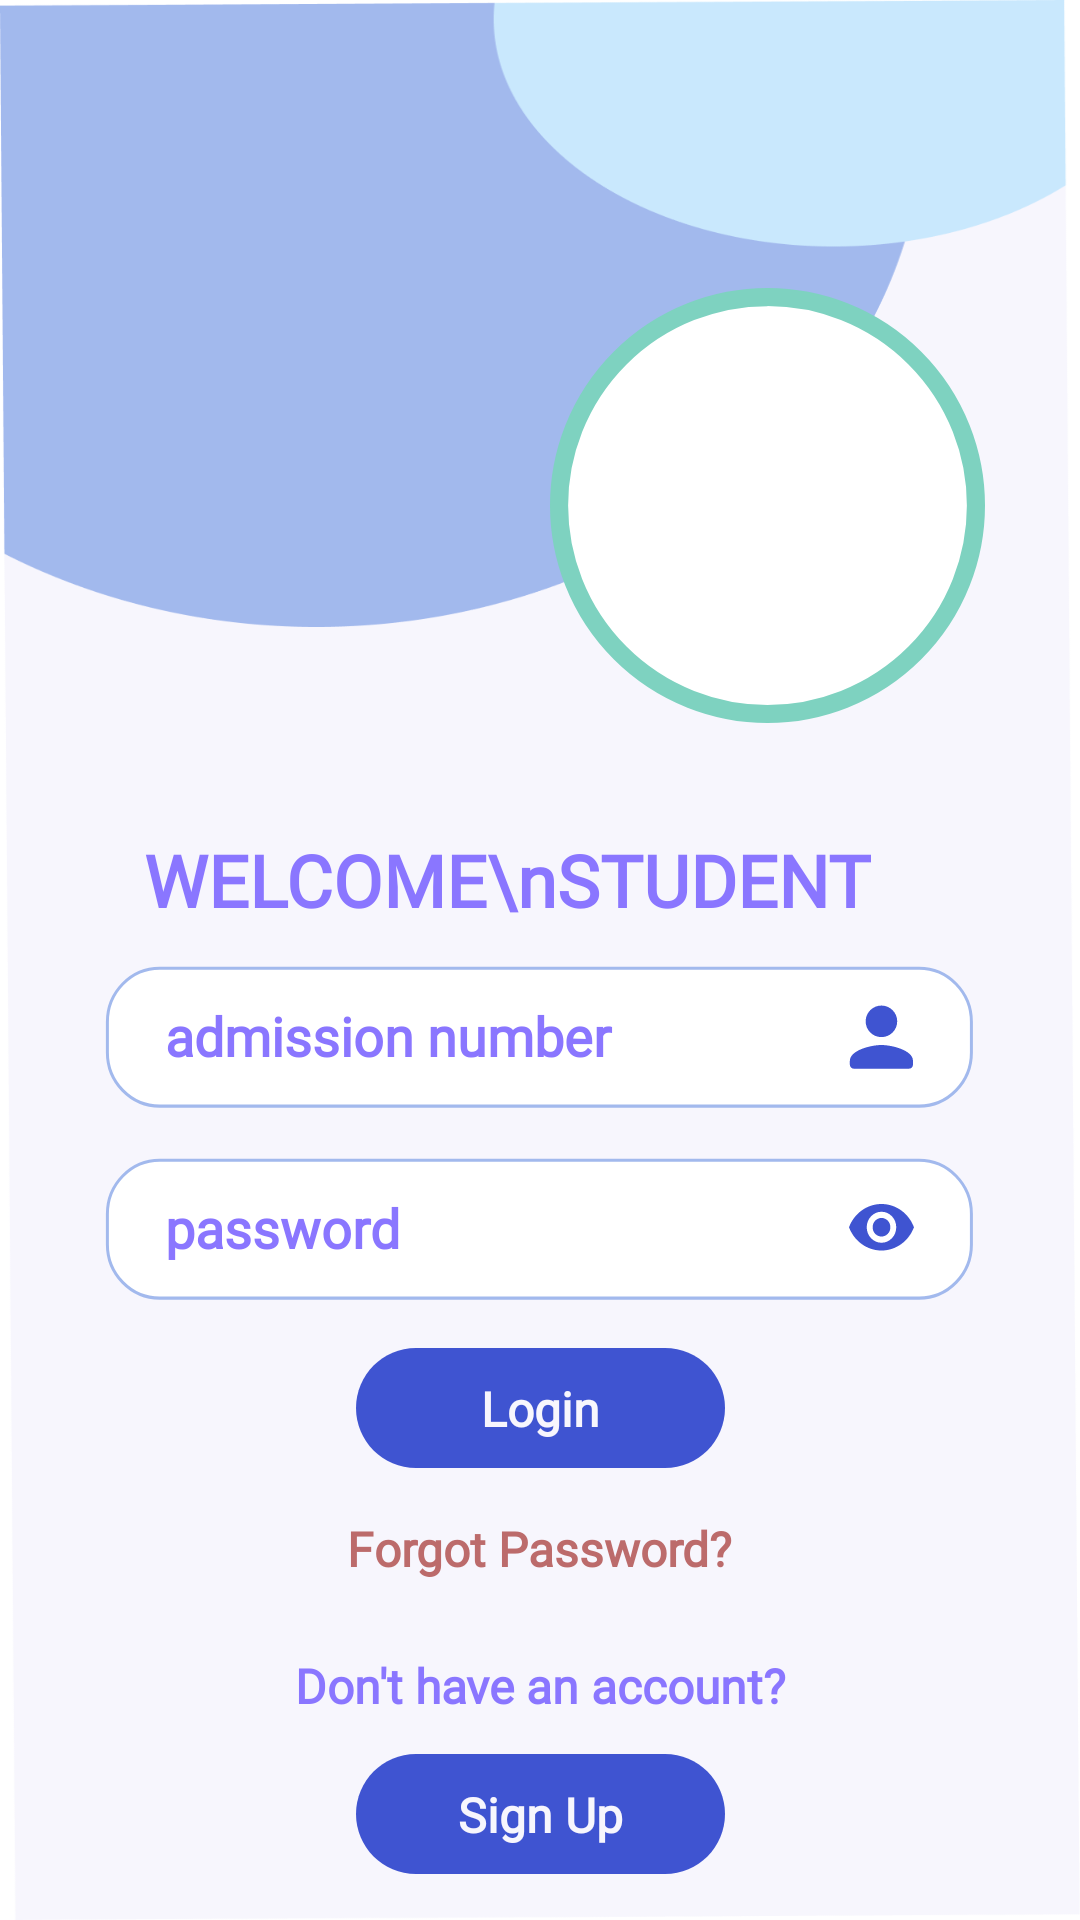

Layout XML and referenced resources for this Android screen:
<!-- AndroidManifest.xml: application theme Theme.InQuery -->
<!-- res/layout/activity_slogin.xml -->
<?xml version="1.0" encoding="utf-8"?>
<androidx.constraintlayout.widget.ConstraintLayout xmlns:android="http://schemas.android.com/apk/res/android"
    xmlns:app="http://schemas.android.com/apk/res-auto"
    xmlns:tools="http://schemas.android.com/tools"
    android:layout_width="match_parent"
    android:layout_height="match_parent"
    android:background="@drawable/background_login"
    tools:context=".s_login">

    <EditText
        android:id="@+id/name"
        android:layout_width="290dp"
        android:layout_height="48dp"
        android:layout_marginTop="12dp"
        android:background="@drawable/background_et"
        android:ems="10"
        android:fontFamily="@font/montserrat"
        android:hint="admission number"
        android:importantForAutofill="no"
        android:inputType="textPersonName"
        android:minHeight="48dp"
        android:paddingLeft="20dp"
        android:paddingRight="70dp"
        android:textColor="@color/text"
        android:textColorHint="@color/text"
        android:textStyle="bold"
        app:layout_constraintEnd_toEndOf="parent"
        app:layout_constraintStart_toStartOf="parent"
        app:layout_constraintTop_toBottomOf="@+id/welcome_student" />

    <EditText
        android:id="@+id/userPwd"
        android:layout_width="290dp"
        android:layout_height="48dp"
        android:layout_marginTop="16dp"
        android:background="@drawable/background_et"
        android:drawablePadding="25dp"
        android:ems="10"
        android:fontFamily="@font/montserrat"
        android:hint="password"
        android:importantForAutofill="no"
        android:inputType="textPassword"
        android:minHeight="48dp"
        android:paddingLeft="20dp"
        android:paddingRight="70dp"
        android:textColor="@color/text"
        android:textColorHint="@color/text"
        android:textStyle="bold"
        app:layout_constraintEnd_toEndOf="parent"
        app:layout_constraintStart_toStartOf="parent"
        app:layout_constraintTop_toBottomOf="@+id/name" />

    <ImageView
        android:id="@+id/icon_pwd"
        android:layout_width="22dp"
        android:layout_height="22dp"
        app:layout_constraintBottom_toBottomOf="@+id/userPwd"
        app:layout_constraintEnd_toEndOf="@+id/userPwd"
        app:layout_constraintHorizontal_bias="0.925"
        app:layout_constraintStart_toStartOf="@+id/userPwd"
        app:layout_constraintTop_toTopOf="@+id/userPwd"
        app:srcCompat="@drawable/icon_visible" />


    <ImageView
        android:id="@+id/loginBtn"
        android:layout_width="wrap_content"
        android:layout_height="wrap_content"
        android:layout_marginTop="16dp"
        app:layout_constraintEnd_toEndOf="parent"
        app:layout_constraintStart_toStartOf="parent"
        app:layout_constraintTop_toBottomOf="@+id/userPwd"
        app:srcCompat="@drawable/button_medium" />

    <ImageView
        android:id="@+id/signupBtn"
        android:layout_width="wrap_content"
        android:layout_height="wrap_content"
        android:layout_marginTop="12dp"
        app:layout_constraintEnd_toEndOf="parent"
        app:layout_constraintStart_toStartOf="parent"
        app:layout_constraintTop_toBottomOf="@+id/dontHaveAcc"
        app:srcCompat="@drawable/button_medium" />

    <TextView
        android:id="@+id/forgotBtn"
        android:layout_width="wrap_content"
        android:layout_height="wrap_content"
        android:layout_marginTop="16dp"
        android:fontFamily="@font/montserrat"
        android:text="Forgot Password?"
        android:textColor="@color/denied"
        android:textSize="16sp"
        android:textStyle="bold"
        app:layout_constraintEnd_toEndOf="parent"
        app:layout_constraintStart_toStartOf="parent"
        app:layout_constraintTop_toBottomOf="@+id/loginBtn" />

    <TextView
        android:id="@+id/dontHaveAcc"
        android:layout_width="wrap_content"
        android:layout_height="wrap_content"
        android:layout_marginTop="24dp"
        android:fontFamily="@font/montserrat"
        android:text="Don't have an account?"
        android:textColor="@color/text"
        android:textSize="16sp"
        android:textStyle="bold"
        app:layout_constraintEnd_toEndOf="parent"
        app:layout_constraintStart_toStartOf="parent"
        app:layout_constraintTop_toBottomOf="@+id/forgotBtn" />

    <TextView
        android:id="@+id/textView7"
        android:layout_width="wrap_content"
        android:layout_height="wrap_content"
        android:fontFamily="@font/montserrat"
        android:text="Login"
        android:textColor="@color/background"
        android:textSize="16dp"
        android:textStyle="bold"
        app:layout_constraintBottom_toBottomOf="@+id/loginBtn"
        app:layout_constraintEnd_toEndOf="@+id/loginBtn"
        app:layout_constraintStart_toStartOf="@+id/loginBtn"
        app:layout_constraintTop_toTopOf="@+id/loginBtn" />

    <TextView
        android:id="@+id/textView16"
        android:layout_width="wrap_content"
        android:layout_height="wrap_content"
        android:fontFamily="@font/montserrat"
        android:text="Sign Up"
        android:textColor="@color/background"
        android:textSize="16dp"
        android:textStyle="bold"
        app:layout_constraintBottom_toBottomOf="@+id/signupBtn"
        app:layout_constraintEnd_toEndOf="@+id/signupBtn"
        app:layout_constraintStart_toStartOf="@+id/signupBtn"
        app:layout_constraintTop_toTopOf="@+id/signupBtn" />

    <TextView
        android:id="@+id/welcome_student"
        android:layout_width="wrap_content"
        android:layout_height="wrap_content"
        android:layout_marginStart="48dp"
        android:layout_marginTop="36dp"
        android:fontFamily="@font/montserrat"
        android:text="WELCOME\nSTUDENT"
        android:textColor="@color/text"
        android:textSize="24sp"
        android:textStyle="bold"
        app:layout_constraintStart_toStartOf="parent"
        app:layout_constraintTop_toBottomOf="@+id/imageView3" />

    <ImageView
        android:id="@+id/iconUsername"
        android:layout_width="22dp"
        android:layout_height="22dp"
        app:layout_constraintBottom_toBottomOf="@+id/name"
        app:layout_constraintEnd_toEndOf="@+id/name"
        app:layout_constraintHorizontal_bias="0.925"
        app:layout_constraintStart_toStartOf="@+id/name"
        app:layout_constraintTop_toTopOf="@+id/name"
        app:srcCompat="@drawable/icon_profile" />

    <ImageView
        android:id="@+id/imageView3"
        android:layout_width="145dp"
        android:layout_height="145dp"
        android:layout_marginTop="96dp"
        app:layout_constraintEnd_toEndOf="parent"
        app:layout_constraintHorizontal_bias="0.853"
        app:layout_constraintStart_toStartOf="parent"
        app:layout_constraintTop_toTopOf="parent"
        app:srcCompat="@drawable/background_pic" />

</androidx.constraintlayout.widget.ConstraintLayout>
<!-- resources referenced by this layout -->
<resources>
  <color name="background">#F7F6FD</color>
  <color name="denied">#BC6B6B</color>
  <color name="text">#8A76FF</color>
  <!-- drawable background_et (drawable) -->
  <vector xmlns:android="http://schemas.android.com/apk/res/android"
      android:width="291dp"
      android:height="47dp"
      android:viewportWidth="291"
      android:viewportHeight="47">
      <path
          android:fillColor="#FFFFFFFF"
          android:strokeColor="#FFA2B9ED"
          android:strokeWidth="1"
          android:pathData="M0.8 18.89c0-9.66 7.84-17.5 17.5-17.5h254c9.66 0 17.5 7.84 17.5 17.5v10c0 9.66-7.84 17.5-17.5 17.5h-254c-9.66 0-17.5-7.84-17.5-17.5z"/>
  </vector>
  <!-- drawable background_login: png bitmap (drawable, 25624 bytes) -->
  <!-- drawable background_pic (drawable) -->
  <vector xmlns:android="http://schemas.android.com/apk/res/android"
      android:width="150dp"
      android:height="150dp"
      android:viewportWidth="120"
      android:viewportHeight="120">
      <path
          android:fillColor="#FFFFFFFF"
          android:strokeColor="#FF7ED2C0"
          android:strokeWidth="5"
          android:pathData="M60 2.5A57.5 57.5 0 1 0 60 117.5 57.5 57.5 0 1 0 60 2.5z"/>
  </vector>
  <!-- drawable button_medium (drawable) -->
  <vector xmlns:android="http://schemas.android.com/apk/res/android"
      android:width="123dp"
      android:height="40dp"
      android:viewportWidth="123"
      android:viewportHeight="40">
      <path
          android:fillColor="#FF3F54D1"
          android:pathData="M0 20c0-11.05 8.95-20 20-20h83c11.05 0 20 8.95 20 20v0c0 11.05-8.95 20-20 20h-83c-11.05 0-20-8.95-20-20z"/>
  </vector>
  <!-- drawable icon_profile (drawable) -->
  <vector xmlns:android="http://schemas.android.com/apk/res/android"
      android:width="23dp"
      android:height="23dp"
      android:viewportWidth="23"
      android:viewportHeight="23">
      <path
          android:fillColor="#FF3F54D1"
          android:pathData="M11.3 11.89c3.04 0 5.5-2.46 5.5-5.5s-2.46-5.5-5.5-5.5-5.5 2.46-5.5 5.5 2.46 5.5 5.5 5.5Zm0 2.75c-3.67 0-11 1.84-11 5.5v1.37c0 0.76 0.62 1.38 1.37 1.38h19.25c0.76 0 1.38-0.62 1.38-1.38v-1.37c0-3.66-7.33-5.5-11-5.5Z"/>
  </vector>
  <!-- drawable icon_visible (drawable) -->
  <vector xmlns:android="http://schemas.android.com/apk/res/android"
      android:width="27dp"
      android:height="20dp"
      android:viewportWidth="27"
      android:viewportHeight="20">
      <path
          android:fillColor="#FF3F54D1"
          android:pathData="M13.3 0C7.24 0 2.08 4.02 0 9.69c2.09 5.67 7.25 9.69 13.3 9.69 6.03 0 11.2-4.02 13.28-9.7C24.5 4.03 19.33 0 13.3 0Zm0 16.15c-3.34 0-6.05-2.9-6.05-6.46 0-3.57 2.7-6.46 6.04-6.46s6.04 2.9 6.04 6.46-2.7 6.46-6.04 6.46Zm0-10.34c-2.01 0-3.63 1.73-3.63 3.88 0 2.14 1.62 3.87 3.62 3.87s3.63-1.73 3.63-3.87c0-2.15-1.62-3.88-3.63-3.88Z"/>
  </vector>
  <style name="Theme.InQuery" parent="Theme.MaterialComponents.Light.DarkActionBar">
          
          <item name="colorPrimary">@color/purple_500</item>
          <item name="colorPrimaryVariant">@color/purple_700</item>
          <item name="colorOnPrimary">@color/white</item>
          
          <item name="colorSecondary">@color/teal_200</item>
          <item name="colorSecondaryVariant">@color/teal_700</item>
          <item name="colorOnSecondary">@color/black</item>
          
          <item name="android:statusBarColor" tools:targetApi="l">?attr/colorPrimaryVariant</item>
          
      </style>
  <color name="purple_500">#FF6200EE</color>
  <color name="purple_700">#FF3700B3</color>
  <color name="white">#FFFFFFFF</color>
  <color name="teal_200">#FF03DAC5</color>
  <color name="teal_700">#FF018786</color>
  <color name="black">#FF000000</color>
</resources>
